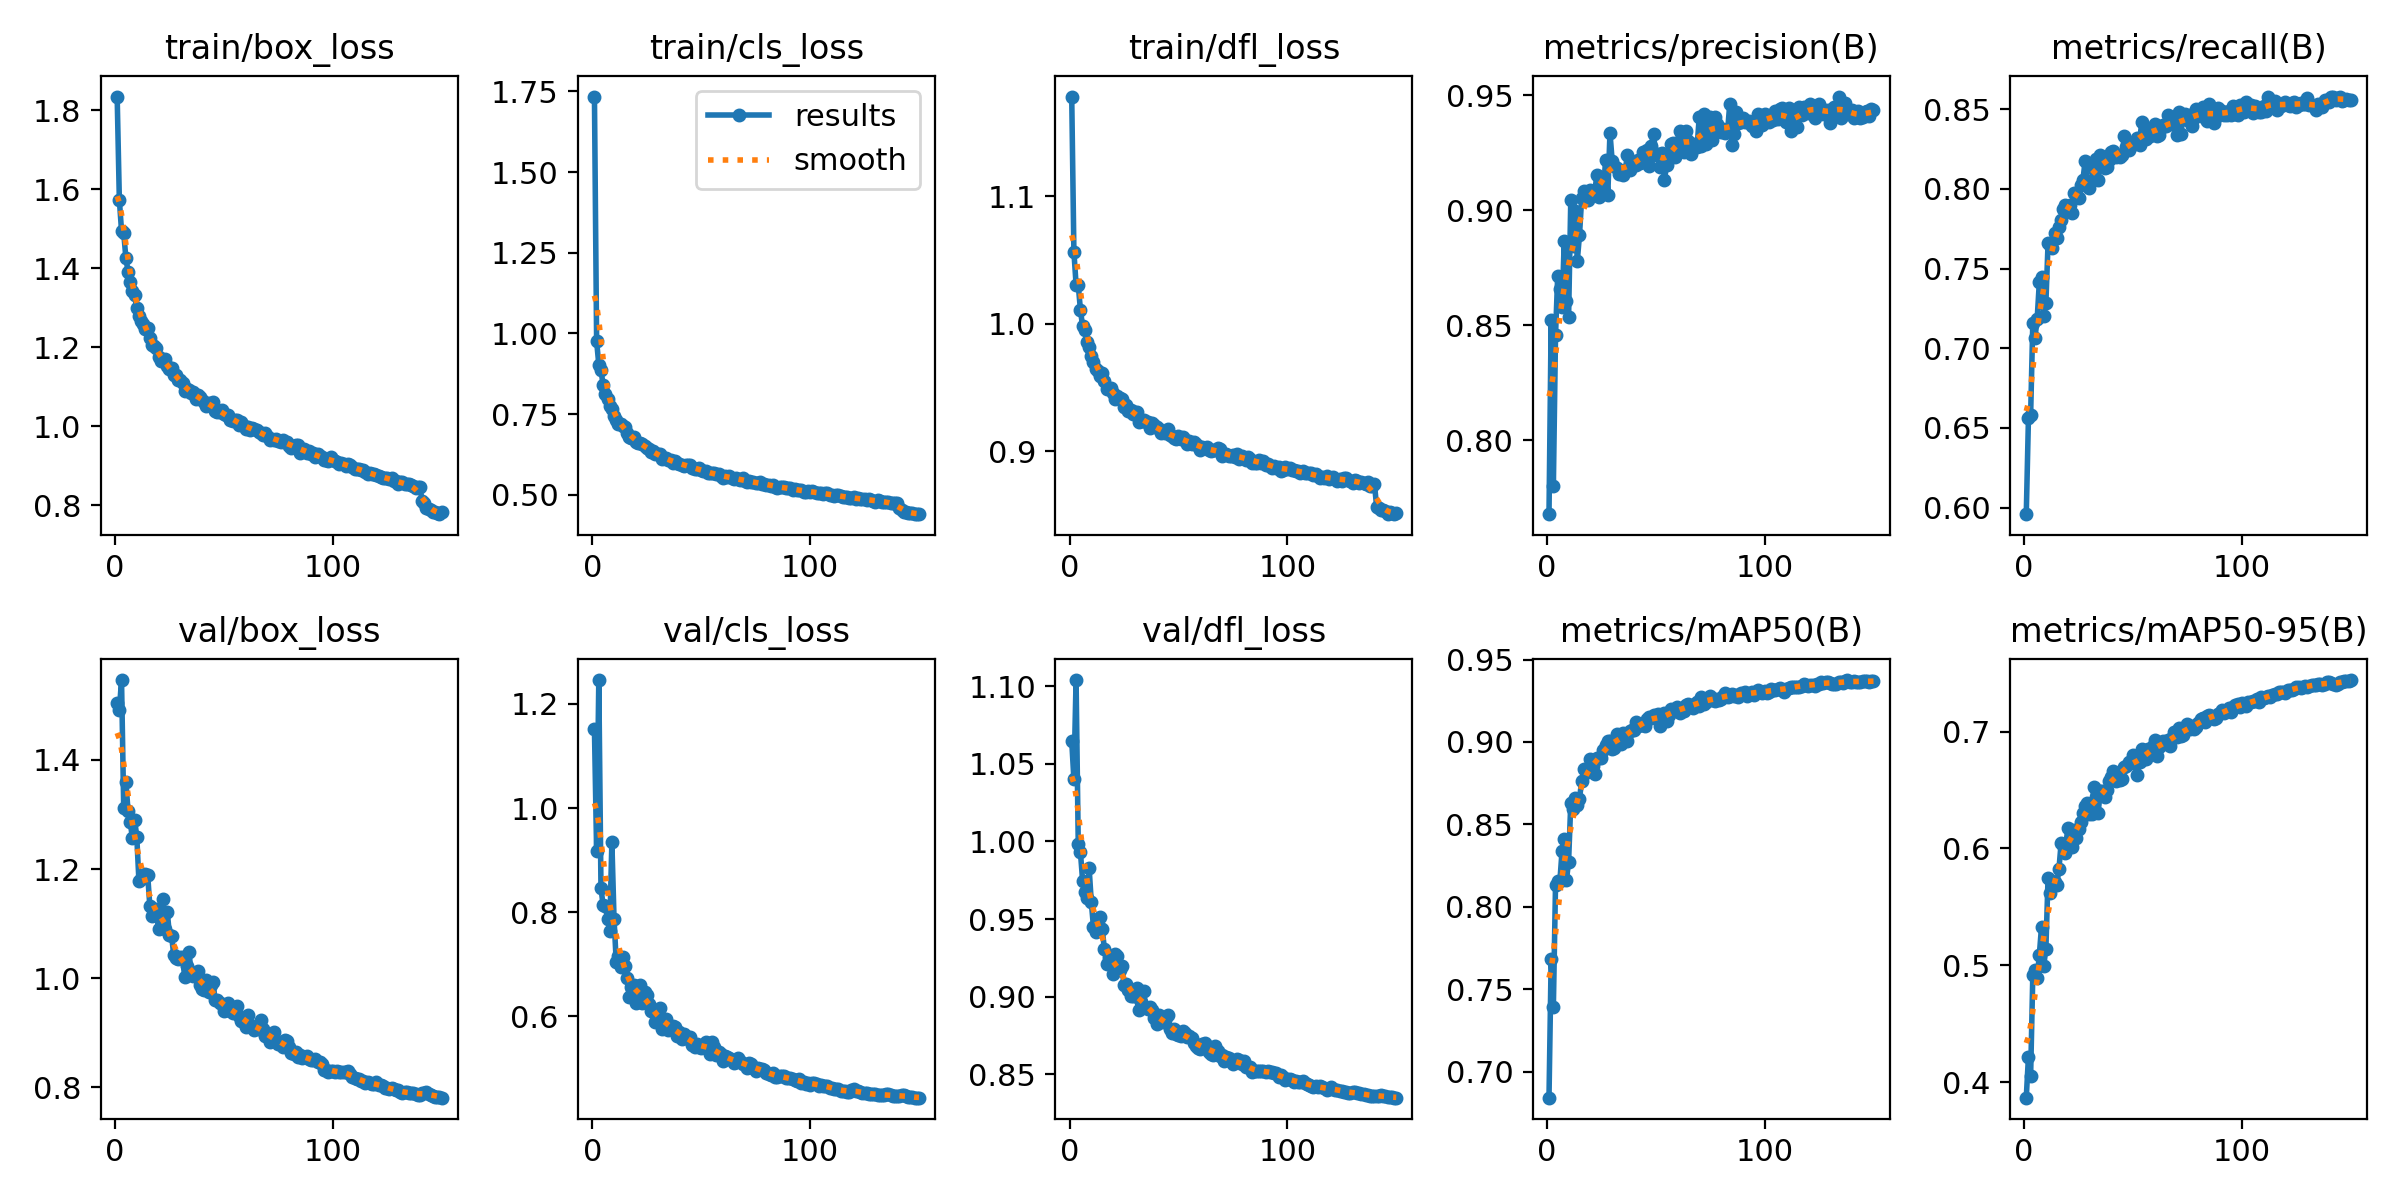

The file beside this chart, header and first rows:
epoch, time, train/box_loss, train/cls_loss, train/dfl_loss, metrics/precision(B), metrics/recall(B), metrics/mAP50(B), metrics/mAP50-95(B), val/box_loss, val/cls_loss, val/dfl_loss, lr/pg0, lr/pg1, lr/pg2
1, 24.8, 1.835, 1.734, 1.178, 0.7678, 0.5958, 0.6843, 0.3866, 1.503, 1.151, 1.065, 0.0006616, 0.0006616, 0.0006616
2, 46.65, 1.573, 0.9757, 1.057, 0.8524, 0.6562, 0.7686, 0.4217, 1.491, 0.9174, 1.04, 0.001319, 0.001319, 0.001319
3, 67.42, 1.495, 0.9038, 1.031, 0.7799, 0.6578, 0.739, 0.4054, 1.546, 1.246, 1.104, 0.001969, 0.001969, 0.001969
4, 88.18, 1.49, 0.8874, 1.03, 0.8458, 0.716, 0.8135, 0.4914, 1.312, 0.8457, 0.9985, 0.00196, 0.00196, 0.00196
5, 109.1, 1.426, 0.8392, 1.011, 0.8715, 0.7066, 0.8159, 0.4959, 1.36, 0.8129, 0.993, 0.001947, 0.001947, 0.001947
6, 129.6, 1.392, 0.8134, 0.9979, 0.8658, 0.7183, 0.8156, 0.4889, 1.306, 0.8108, 0.9748, 0.001934, 0.001934, 0.001934
7, 150.8, 1.366, 0.7967, 0.9948, 0.858, 0.7415, 0.834, 0.5089, 1.286, 0.7866, 0.9676, 0.001921, 0.001921, 0.001921
8, 172.5, 1.343, 0.7769, 0.986, 0.8864, 0.7444, 0.841, 0.5331, 1.256, 0.7633, 0.9637, 0.001908, 0.001908, 0.001908
9, 193.7, 1.331, 0.7649, 0.9817, 0.8606, 0.7202, 0.816, 0.4994, 1.291, 0.9345, 0.9826, 0.001894, 0.001894, 0.001894
10, 215.1, 1.299, 0.7441, 0.9747, 0.8535, 0.7282, 0.8275, 0.514, 1.259, 0.7864, 0.9608, 0.001881, 0.001881, 0.001881
11, 236.5, 1.279, 0.7318, 0.9703, 0.9044, 0.7657, 0.8629, 0.575, 1.177, 0.7048, 0.9446, 0.001868, 0.001868, 0.001868
12, 257.5, 1.267, 0.7201, 0.965, 0.8844, 0.7647, 0.8593, 0.5615, 1.182, 0.7161, 0.9417, 0.001855, 0.001855, 0.001855
13, 278.9, 1.259, 0.7185, 0.963, 0.8995, 0.7626, 0.8659, 0.5719, 1.184, 0.6948, 0.9469, 0.001842, 0.001842, 0.001842
14, 300.3, 1.247, 0.7141, 0.9594, 0.878, 0.7722, 0.8621, 0.5712, 1.19, 0.7131, 0.9516, 0.001828, 0.001828, 0.001828
15, 320.9, 1.248, 0.7091, 0.9616, 0.8891, 0.7694, 0.8656, 0.5691, 1.19, 0.697, 0.9435, 0.001815, 0.001815, 0.001815
16, 341.8, 1.224, 0.6905, 0.9549, 0.9052, 0.7761, 0.8763, 0.5823, 1.132, 0.6726, 0.9309, 0.001802, 0.001802, 0.001802
17, 362.6, 1.206, 0.6805, 0.9492, 0.9082, 0.7802, 0.8839, 0.6045, 1.114, 0.6373, 0.9211, 0.001789, 0.001789, 0.001789
18, 383, 1.203, 0.6776, 0.9486, 0.905, 0.7871, 0.8835, 0.6031, 1.118, 0.6551, 0.9251, 0.001776, 0.001776, 0.001776
19, 403.7, 1.197, 0.679, 0.9493, 0.9042, 0.7899, 0.8821, 0.5963, 1.127, 0.6594, 0.9206, 0.001762, 0.001762, 0.001762
20, 424.3, 1.176, 0.6638, 0.9455, 0.9088, 0.7891, 0.8898, 0.6173, 1.091, 0.625, 0.9143, 0.001749, 0.001749, 0.001749
21, 444.9, 1.166, 0.6598, 0.9409, 0.9064, 0.79, 0.8855, 0.6083, 1.106, 0.6539, 0.9274, 0.001736, 0.001736, 0.001736
22, 465.6, 1.168, 0.6598, 0.9433, 0.9082, 0.7847, 0.8808, 0.6011, 1.146, 0.6603, 0.926, 0.001723, 0.001723, 0.001723
23, 486, 1.169, 0.6581, 0.942, 0.9152, 0.7971, 0.8902, 0.6158, 1.09, 0.6251, 0.9172, 0.00171, 0.00171, 0.00171
24, 506.5, 1.153, 0.6515, 0.9408, 0.9055, 0.7967, 0.8903, 0.609, 1.122, 0.647, 0.92, 0.001696, 0.001696, 0.001696
25, 527.5, 1.145, 0.6439, 0.9346, 0.9095, 0.794, 0.8902, 0.6166, 1.079, 0.6397, 0.9074, 0.001683, 0.001683, 0.001683
26, 548.2, 1.146, 0.643, 0.9362, 0.9083, 0.8025, 0.8949, 0.623, 1.077, 0.6235, 0.9084, 0.00167, 0.00167, 0.00167
27, 569, 1.129, 0.6341, 0.9314, 0.9219, 0.8055, 0.8982, 0.6303, 1.042, 0.6103, 0.9041, 0.001657, 0.001657, 0.001657
28, 589.8, 1.129, 0.6349, 0.9326, 0.9066, 0.8172, 0.9007, 0.636, 1.037, 0.6112, 0.9005, 0.001644, 0.001644, 0.001644
29, 610.3, 1.117, 0.6255, 0.9295, 0.9336, 0.8031, 0.9006, 0.6388, 1.036, 0.5888, 0.9007, 0.00163, 0.00163, 0.00163
30, 631, 1.116, 0.6282, 0.9306, 0.9215, 0.8007, 0.8956, 0.6292, 1.039, 0.6001, 0.9003, 0.001617, 0.001617, 0.001617
31, 651.8, 1.11, 0.6253, 0.9307, 0.9191, 0.8056, 0.8964, 0.6293, 1.039, 0.6159, 0.9055, 0.001604, 0.001604, 0.001604
32, 672.4, 1.088, 0.611, 0.9228, 0.9182, 0.8126, 0.9051, 0.6525, 1.003, 0.575, 0.8915, 0.001591, 0.001591, 0.001591
33, 693.1, 1.094, 0.6131, 0.9241, 0.9159, 0.819, 0.9032, 0.644, 1.022, 0.5913, 0.8965, 0.001578, 0.001578, 0.001578
34, 713.8, 1.091, 0.6138, 0.9247, 0.917, 0.8057, 0.899, 0.6307, 1.048, 0.5942, 0.9038, 0.001564, 0.001564, 0.001564
35, 734.6, 1.083, 0.6085, 0.9233, 0.9152, 0.8214, 0.9055, 0.6488, 1.009, 0.5729, 0.8932, 0.001551, 0.001551, 0.001551
36, 755.8, 1.085, 0.6092, 0.9233, 0.9173, 0.818, 0.9035, 0.6494, 1.003, 0.5783, 0.8917, 0.001538, 0.001538, 0.001538
37, 776.9, 1.069, 0.5979, 0.9185, 0.9239, 0.8133, 0.9008, 0.6438, 1.004, 0.581, 0.8932, 0.001525, 0.001525, 0.001525
38, 797.8, 1.079, 0.605, 0.9224, 0.9173, 0.8136, 0.9065, 0.6503, 1.013, 0.5784, 0.8913, 0.001512, 0.001512, 0.001512
39, 819, 1.075, 0.5996, 0.9204, 0.9205, 0.8181, 0.9073, 0.6581, 0.9865, 0.562, 0.8862, 0.001498, 0.001498, 0.001498
40, 839.7, 1.066, 0.5962, 0.919, 0.9205, 0.8228, 0.9074, 0.6616, 0.981, 0.5698, 0.8821, 0.001485, 0.001485, 0.001485
41, 861.1, 1.062, 0.5933, 0.9178, 0.9195, 0.824, 0.912, 0.6666, 0.9776, 0.5562, 0.8883, 0.001472, 0.001472, 0.001472
42, 882.9, 1.051, 0.5901, 0.9143, 0.9218, 0.82, 0.9095, 0.6576, 0.9967, 0.5656, 0.8858, 0.001459, 0.001459, 0.001459
43, 904.6, 1.059, 0.5919, 0.9151, 0.9205, 0.8213, 0.9103, 0.6646, 0.9741, 0.5582, 0.8837, 0.001446, 0.001446, 0.001446
44, 926.2, 1.055, 0.5924, 0.9141, 0.9251, 0.82, 0.9105, 0.659, 0.9867, 0.5596, 0.885, 0.001432, 0.001432, 0.001432
45, 947.4, 1.061, 0.5918, 0.9174, 0.925, 0.8211, 0.91, 0.6592, 0.9925, 0.5606, 0.888, 0.001419, 0.001419, 0.001419
46, 968.7, 1.037, 0.582, 0.9128, 0.9261, 0.8329, 0.9139, 0.6701, 0.9597, 0.5438, 0.8794, 0.001406, 0.001406, 0.001406
47, 989.6, 1.037, 0.5791, 0.912, 0.919, 0.8265, 0.9152, 0.671, 0.9596, 0.5412, 0.8767, 0.001393, 0.001393, 0.001393
48, 1011, 1.035, 0.5799, 0.9103, 0.9281, 0.8245, 0.9146, 0.6742, 0.955, 0.5461, 0.879, 0.00138, 0.00138, 0.00138
49, 1032, 1.04, 0.5825, 0.91, 0.9332, 0.8267, 0.9163, 0.6733, 0.9524, 0.5399, 0.8756, 0.001366, 0.001366, 0.001366
50, 1052, 1.03, 0.5777, 0.9118, 0.924, 0.8285, 0.9144, 0.6796, 0.9405, 0.539, 0.875, 0.001353, 0.001353, 0.001353
51, 1073, 1.028, 0.5737, 0.9094, 0.9242, 0.8288, 0.9167, 0.6749, 0.9501, 0.5422, 0.8745, 0.00134, 0.00134, 0.00134
52, 1094, 1.029, 0.5749, 0.9112, 0.9186, 0.8321, 0.9097, 0.6625, 0.9539, 0.5501, 0.8779, 0.001327, 0.001327, 0.001327
53, 1115, 1.016, 0.5673, 0.9088, 0.9248, 0.8278, 0.9142, 0.6743, 0.9398, 0.5416, 0.8768, 0.001314, 0.001314, 0.001314
54, 1136, 1.013, 0.5667, 0.9056, 0.9132, 0.8422, 0.9177, 0.6848, 0.9369, 0.5266, 0.874, 0.0013, 0.0013, 0.0013
55, 1157, 1.015, 0.5666, 0.908, 0.9195, 0.8352, 0.913, 0.6763, 0.9378, 0.5508, 0.8746, 0.001287, 0.001287, 0.001287
56, 1178, 1.014, 0.5674, 0.9058, 0.9241, 0.8313, 0.9164, 0.677, 0.9492, 0.5406, 0.8732, 0.001274, 0.001274, 0.001274
57, 1199, 1.004, 0.5647, 0.9076, 0.9288, 0.836, 0.9202, 0.6852, 0.9313, 0.5258, 0.8698, 0.001261, 0.001261, 0.001261
58, 1220, 1.01, 0.5635, 0.9054, 0.9291, 0.8329, 0.919, 0.6828, 0.9221, 0.5308, 0.8681, 0.001248, 0.001248, 0.001248
59, 1241, 1.002, 0.559, 0.9041, 0.9233, 0.8389, 0.9193, 0.6875, 0.9235, 0.5271, 0.8668, 0.001234, 0.001234, 0.001234
60, 1262, 0.9927, 0.5519, 0.9012, 0.9292, 0.8406, 0.9213, 0.6932, 0.9098, 0.5142, 0.8661, 0.001221, 0.001221, 0.001221
... 90 more rows
